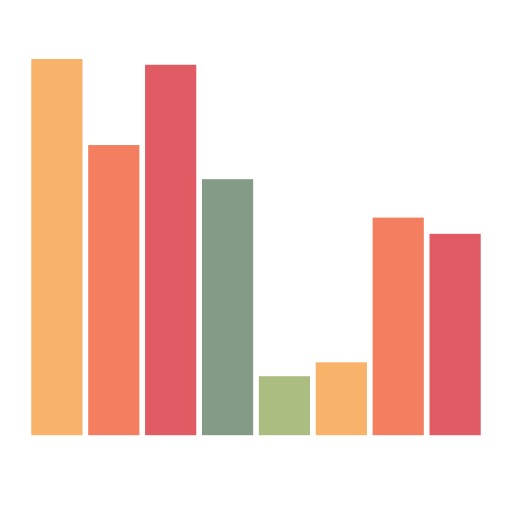
t = 0.00 s
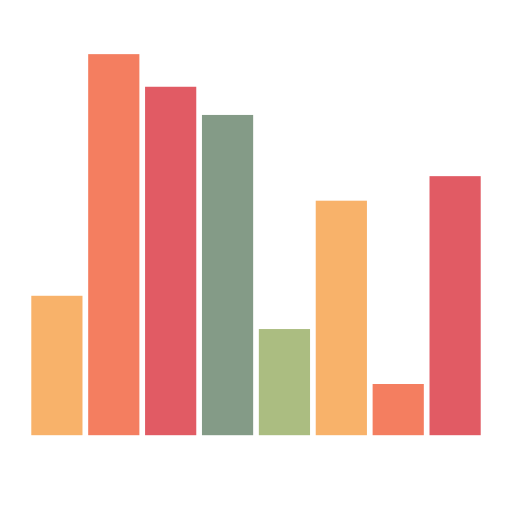
t = 0.17 s
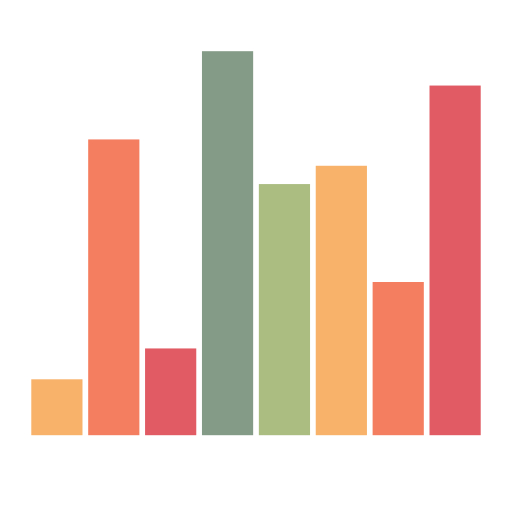
t = 0.33 s
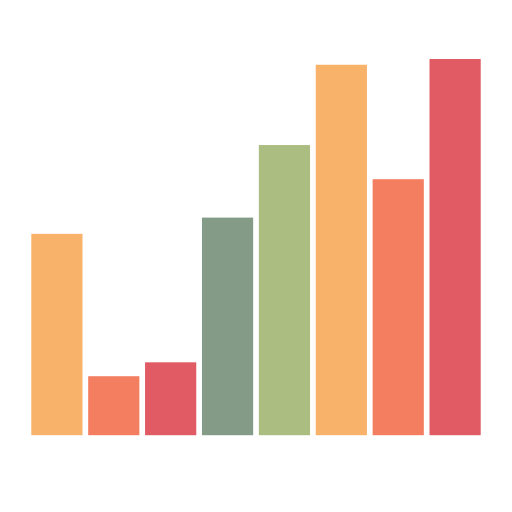
t = 0.50 s
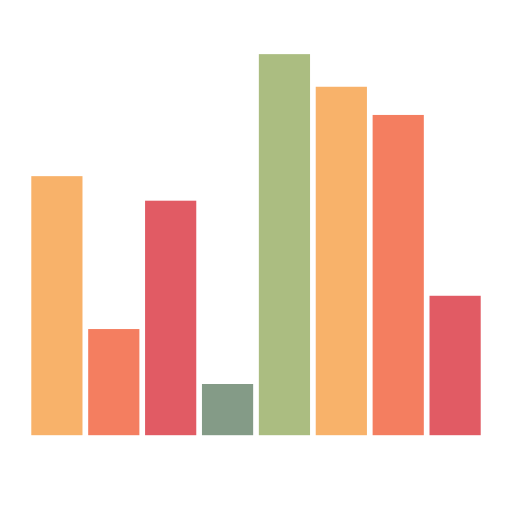
t = 0.67 s
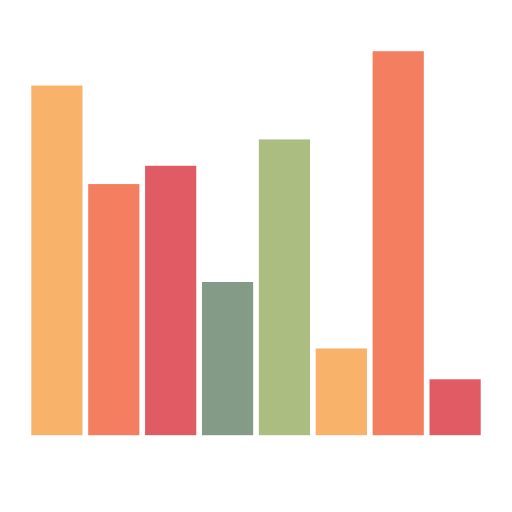
t = 0.83 s

The animated SVG that drew these frames (rendered in a browser with its animation timeline set to each time). Animation: 8 SMIL elements (animate=8); one cycle of 1.00 s, repeats indefinitely.


<svg class="lds-equalizer" width="200px"  height="200px"  xmlns="http://www.w3.org/2000/svg" xmlns:xlink="http://www.w3.org/1999/xlink" viewBox="0 0 100 100" preserveAspectRatio="xMidYMid" style="background: none;"><g transform="rotate(180 50 50)"><rect ng-attr-x="{{11.11111111111111 - config.width/2}}" y="15" ng-attr-width="{{config.width}}" height="49.7494" fill="#e15b64" x="6.111111111111111" width="10">
  <animate attributeName="height" calcMode="spline" values="50;75;10;50" times="0;0.33;0.66;1" ng-attr-dur="{{config.speed}}" keySplines="0.5 0 0.5 1;0.5 0 0.5 1;0.5 0 0.5 1" repeatCount="indefinite" begin="-0.875s" dur="1">
</animate></rect><rect ng-attr-x="{{22.22222222222222 - config.width/2}}" y="15" ng-attr-width="{{config.width}}" height="13.7459" fill="#f47e60" x="17.22222222222222" width="10">
  <animate attributeName="height" calcMode="spline" values="50;75;10;50" times="0;0.33;0.66;1" ng-attr-dur="{{config.speed}}" keySplines="0.5 0 0.5 1;0.5 0 0.5 1;0.5 0 0.5 1" repeatCount="indefinite" begin="-0.5s" dur="1">
</animate></rect><rect ng-attr-x="{{33.333333333333336 - config.width/2}}" y="15" ng-attr-width="{{config.width}}" height="34.5679" fill="#f8b26a" x="28.333333333333336" width="10">
  <animate attributeName="height" calcMode="spline" values="50;75;10;50" times="0;0.33;0.66;1" ng-attr-dur="{{config.speed}}" keySplines="0.5 0 0.5 1;0.5 0 0.5 1;0.5 0 0.5 1" repeatCount="indefinite" begin="-0.75s" dur="1">
</animate></rect><rect ng-attr-x="{{44.44444444444444 - config.width/2}}" y="15" ng-attr-width="{{config.width}}" height="12.0713" fill="#abbd81" x="39.44444444444444" width="10">
  <animate attributeName="height" calcMode="spline" values="50;75;10;50" times="0;0.33;0.66;1" ng-attr-dur="{{config.speed}}" keySplines="0.5 0 0.5 1;0.5 0 0.5 1;0.5 0 0.5 1" repeatCount="indefinite" begin="-0.625s" dur="1">
</animate></rect><rect ng-attr-x="{{55.55555555555556 - config.width/2}}" y="15" ng-attr-width="{{config.width}}" height="54.2021" fill="#849b87" x="50.55555555555556" width="10">
  <animate attributeName="height" calcMode="spline" values="50;75;10;50" times="0;0.33;0.66;1" ng-attr-dur="{{config.speed}}" keySplines="0.5 0 0.5 1;0.5 0 0.5 1;0.5 0 0.5 1" repeatCount="indefinite" begin="0s" dur="1">
</animate></rect><rect ng-attr-x="{{66.66666666666667 - config.width/2}}" y="15" ng-attr-width="{{config.width}}" height="74.6981" fill="#e15b64" x="61.66666666666667" width="10">
  <animate attributeName="height" calcMode="spline" values="50;75;10;50" times="0;0.33;0.66;1" ng-attr-dur="{{config.speed}}" keySplines="0.5 0 0.5 1;0.5 0 0.5 1;0.5 0 0.5 1" repeatCount="indefinite" begin="-0.25s" dur="1">
</animate></rect><rect ng-attr-x="{{77.77777777777777 - config.width/2}}" y="15" ng-attr-width="{{config.width}}" height="70.5023" fill="#f47e60" x="72.77777777777777" width="10">
  <animate attributeName="height" calcMode="spline" values="50;75;10;50" times="0;0.33;0.66;1" ng-attr-dur="{{config.speed}}" keySplines="0.5 0 0.5 1;0.5 0 0.5 1;0.5 0 0.5 1" repeatCount="indefinite" begin="-0.125s" dur="1">
</animate></rect><rect ng-attr-x="{{88.88888888888889 - config.width/2}}" y="15" ng-attr-width="{{config.width}}" height="51.051" fill="#f8b26a" x="83.88888888888889" width="10">
  <animate attributeName="height" calcMode="spline" values="50;75;10;50" times="0;0.33;0.66;1" ng-attr-dur="{{config.speed}}" keySplines="0.5 0 0.5 1;0.5 0 0.5 1;0.5 0 0.5 1" repeatCount="indefinite" begin="-0.375s" dur="1">
</animate></rect></g></svg>
